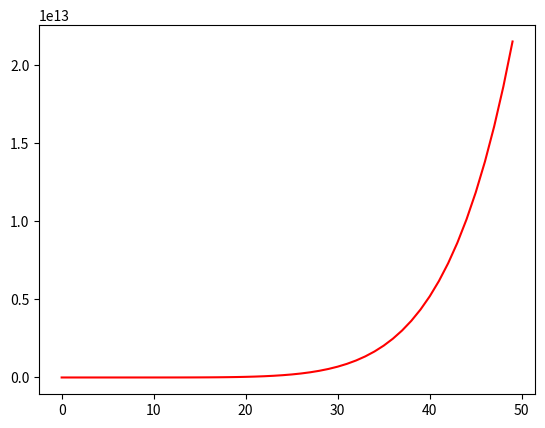

Write Python code to recreate this figure.
#%%
import matplotlib.pyplot as plt
import numpy as np



#%%
def p(x):
    return x**4 - 4*x**2 + 3*x


#%%
class Polynomial:
    
    def __init__(self, *coefficients):
        """ input: coefficients are in the form a_n, ...a_1, a_0 
        """
        self.coefficients = list(coefficients) # tuple is turned into a list
        #self.coefficients.reverse()
     
    def __repr__(self):
        """
        method to return the canonical string representation 
        of a polynomial.
   
        """
        return "Polynomial" + str(self.coefficients)
            
    def __call__(self, x):    
        res = 0
        for index, coeff in enumerate(self.coefficients[::-1]):
            res += coeff * np.power(x, index)
        return res 
    


#%%
p = Polynomial(31.71049579, -1.49946772, -5.49572183, -10.97552262, 2.11497251, 26.5201382, 0.7778732, -14.94275691)
X = range(50)
F = p(X)
plt.plot(X, F, 'r')

plt.show()

#%%
